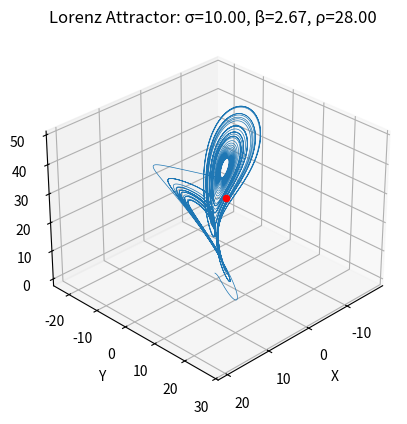

This chart was generated by the following Python code: (Note: this script raises an exception after producing the figure.)
import numpy as np
import matplotlib.pyplot as plt
from scipy.integrate import odeint
from mpl_toolkits.mplot3d import Axes3D
import matplotlib.animation as animation

plt.rcParams['animation.ffmpeg_path'] = "C:/Program Files/ffmpeg-7.1-essentials_build/ffmpeg-7.1-essentials_build/bin/ffmpeg.exe"

# Define the Lorenz system equations
def lorenz(state, t, sigma, beta, rho):
    x, y, z = state
    dxdt = sigma * (y - x)
    dydt = x * (rho - z) - y
    dzdt = x * y - beta * z
    return [dxdt, dydt, dzdt]

# Initial conditions and time array for integration
init_state = [1, 1, 1]
t = np.linspace(0, 40, 10000)

# Constant parameter values for sigma and rho
DEFAULT_SIGMA = 10
DEFAULT_RHO = 28

# Set up figure and 3D axis
fig = plt.figure()
ax = fig.add_subplot(111, projection='3d')
ax.set_xlabel("X")
ax.set_ylabel("Y")
ax.set_zlabel("Z")
ax.view_init(elev=30, azim=45)

# Compute initial solution w/ an initial beta value
initial_beta = 8/3
sol = odeint(lorenz, init_state, t, args=(DEFAULT_SIGMA, initial_beta, DEFAULT_RHO))
line, = ax.plot(sol[:, 0], sol[:, 1], sol[:, 2], lw=0.5)
ax.set_title(f"Lorenz Attractor: σ={DEFAULT_SIGMA:.2f}, β={initial_beta:.2f}, ρ={DEFAULT_RHO:.2f}")

# Add a red ball to mark the end point of the trajectory
ball = ax.scatter(sol[-1, 0], sol[-1, 1], sol[-1, 2], color='red', s=20)

# Animation update function: vary beta from 0.1 to 10 in 0.02
def update(frame):
    beta = 0.1 + (frame % 496) * 0.02  # ensures beta is between 0.1 and 10
    sol = odeint(lorenz, init_state, t, args=(DEFAULT_SIGMA, beta, DEFAULT_RHO))
    line.set_data(sol[:, 0], sol[:, 1])
    line.set_3d_properties(sol[:, 2])
    # Update the red ball to the last point in the trajectory
    ball._offsets3d = (sol[-1:, 0], sol[-1:, 1], sol[-1:, 2])
    current_azim = 45 + (frame * 0.1) % 360
    ax.view_init(elev=30, azim=current_azim)
    ax.set_title(f"Lorenz Attractor: σ={DEFAULT_SIGMA:.2f}, β={beta:.2f}, ρ={DEFAULT_RHO:.2f}")
    return line, ball

# Create the animation by updating every 15 ms
ani = animation.FuncAnimation(fig, update, frames=1000, interval=15, blit=False)

# Save animation as an MP4 file using ffmpeg
ani.save("C:/Users/<user>/Downloads/MATH 273/lorenz_simulation_v2.mp4", writer="ffmpeg", fps=50)
global saved_animation
saved_animation = ani

plt.show()